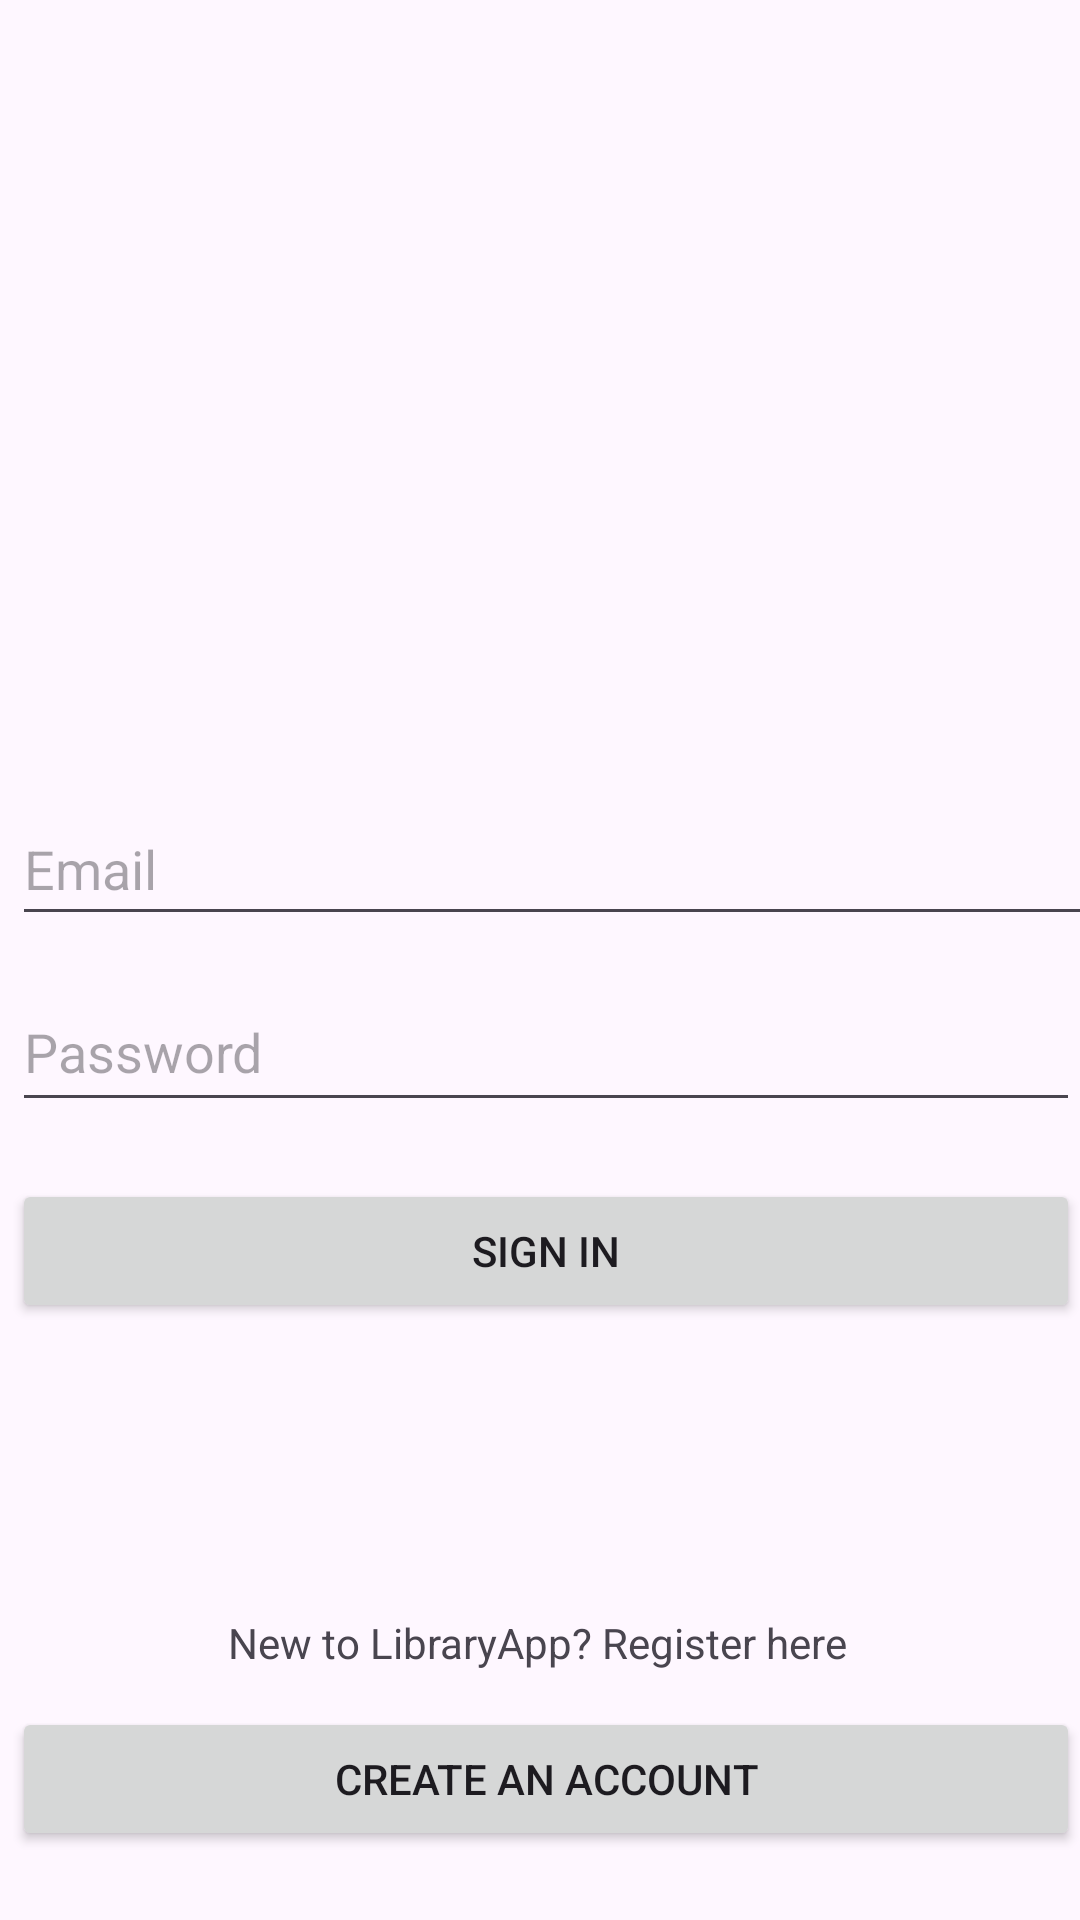

Write the Android layout XML for this screen, with the resource values it uses.
<!-- AndroidManifest.xml: application theme Theme.LibraryAppMADCA2 -->
<!-- res/layout/activity_main.xml -->
<?xml version="1.0" encoding="utf-8"?>
<androidx.constraintlayout.widget.ConstraintLayout xmlns:android="http://schemas.android.com/apk/res/android"
    xmlns:app="http://schemas.android.com/apk/res-auto"
    xmlns:tools="http://schemas.android.com/tools"
    android:id="@+id/main"
    android:layout_width="match_parent"
    android:layout_height="match_parent"
    tools:context=".MainActivity">

    <EditText
        android:id="@+id/et_email"
        android:layout_width="415dp"
        android:layout_height="48dp"
        android:layout_marginStart="4dp"
        android:layout_marginTop="264dp"
        android:ems="10"
        android:hint="Email"
        android:inputType="textEmailAddress"
        app:layout_constraintStart_toStartOf="parent"
        app:layout_constraintTop_toTopOf="parent" />

    <EditText
        android:id="@+id/et_password"
        android:layout_width="fill_parent"
        android:layout_height="50dp"
        android:layout_marginStart="4dp"
        android:layout_marginTop="324dp"
        android:ems="10"
        android:hint="Password"
        android:inputType="textPassword"
        app:layout_constraintStart_toStartOf="parent"
        app:layout_constraintTop_toTopOf="parent" />

    <Button
        android:id="@+id/button_signup"
        android:layout_width="fill_parent"
        android:layout_height="wrap_content"
        android:layout_marginStart="4dp"
        android:layout_marginTop="19dp"
        android:enabled="true"
        android:onClick="signIn"
        android:text="Sign in"
        app:layout_constraintStart_toStartOf="parent"
        app:layout_constraintTop_toBottomOf="@+id/et_password" />

    <Button
        android:id="@+id/button_toRegister"
        android:layout_width="fill_parent"
        android:layout_height="wrap_content"
        android:layout_marginStart="4dp"
        android:layout_marginTop="128dp"
        android:enabled="true"
        android:onClick="toRegisterScreen"
        android:text="Create an account"
        app:layout_constraintStart_toStartOf="parent"
        app:layout_constraintTop_toBottomOf="@+id/button_signup" />

    <ImageView
        android:id="@+id/iv_books_icon"
        android:layout_width="156dp"
        android:layout_height="116dp"
        android:layout_marginStart="124dp"
        android:layout_marginTop="92dp"
        android:layout_marginEnd="131dp"
        android:layout_marginBottom="56dp"
        app:layout_constraintBottom_toTopOf="@+id/et_email"
        app:layout_constraintEnd_toEndOf="parent"
        app:layout_constraintStart_toStartOf="parent"
        app:layout_constraintTop_toTopOf="parent"
        app:srcCompat="@drawable/books_icon" />

    <TextView
        android:id="@+id/textView"
        android:layout_width="wrap_content"
        android:layout_height="wrap_content"
        android:layout_marginStart="100dp"
        android:layout_marginTop="97dp"
        android:layout_marginEnd="102dp"
        android:layout_marginBottom="12dp"
        android:text="New to LibraryApp? Register here"
        app:layout_constraintBottom_toTopOf="@+id/button_toRegister"
        app:layout_constraintEnd_toEndOf="parent"
        app:layout_constraintStart_toStartOf="parent"
        app:layout_constraintTop_toBottomOf="@+id/button_signup" />

</androidx.constraintlayout.widget.ConstraintLayout>
<!-- resources referenced by this layout -->
<resources>
  <style name="Theme.LibraryAppMADCA2" parent="Base.Theme.LibraryAppMADCA2" />
  <style name="Base.Theme.LibraryAppMADCA2" parent="Theme.Material3.DayNight.NoActionBar">
          
          
      </style>
</resources>
